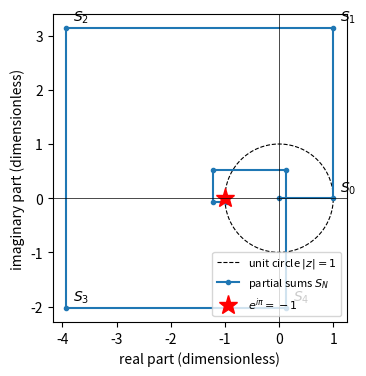

Generate this figure with matplotlib:
import numpy as np, matplotlib; matplotlib.use("Agg"); import matplotlib.pyplot as plt
from math import factorial
S = np.cumsum([(1j * np.pi) ** n / factorial(n) for n in range(15)])
path = np.concatenate([[0], S])
fig, ax = plt.subplots(figsize=(6, 4))
phi = np.linspace(0, 2 * np.pi, 400)
ax.plot(np.cos(phi), np.sin(phi), "k--", lw=0.8, label=r"unit circle $|z|=1$")
ax.plot(path.real, path.imag, "o-", ms=3, color="C0", label=r"partial sums $S_N$")
for n in range(5):
    ax.annotate(r"$S_{%d}$" % n, (S[n].real, S[n].imag), textcoords="offset points", xytext=(5, 5))
ax.plot(-1, 0, "r*", ms=14, label=r"$e^{i\pi}=-1$")
ax.axhline(0, color="k", lw=0.5); ax.axvline(0, color="k", lw=0.5)
ax.set_aspect("equal")
ax.set_xlabel("real part (dimensionless)"); ax.set_ylabel("imaginary part (dimensionless)")
ax.legend(loc="lower right", fontsize=8)
plt.savefig("complex_euler_partial.pdf", bbox_inches="tight")
